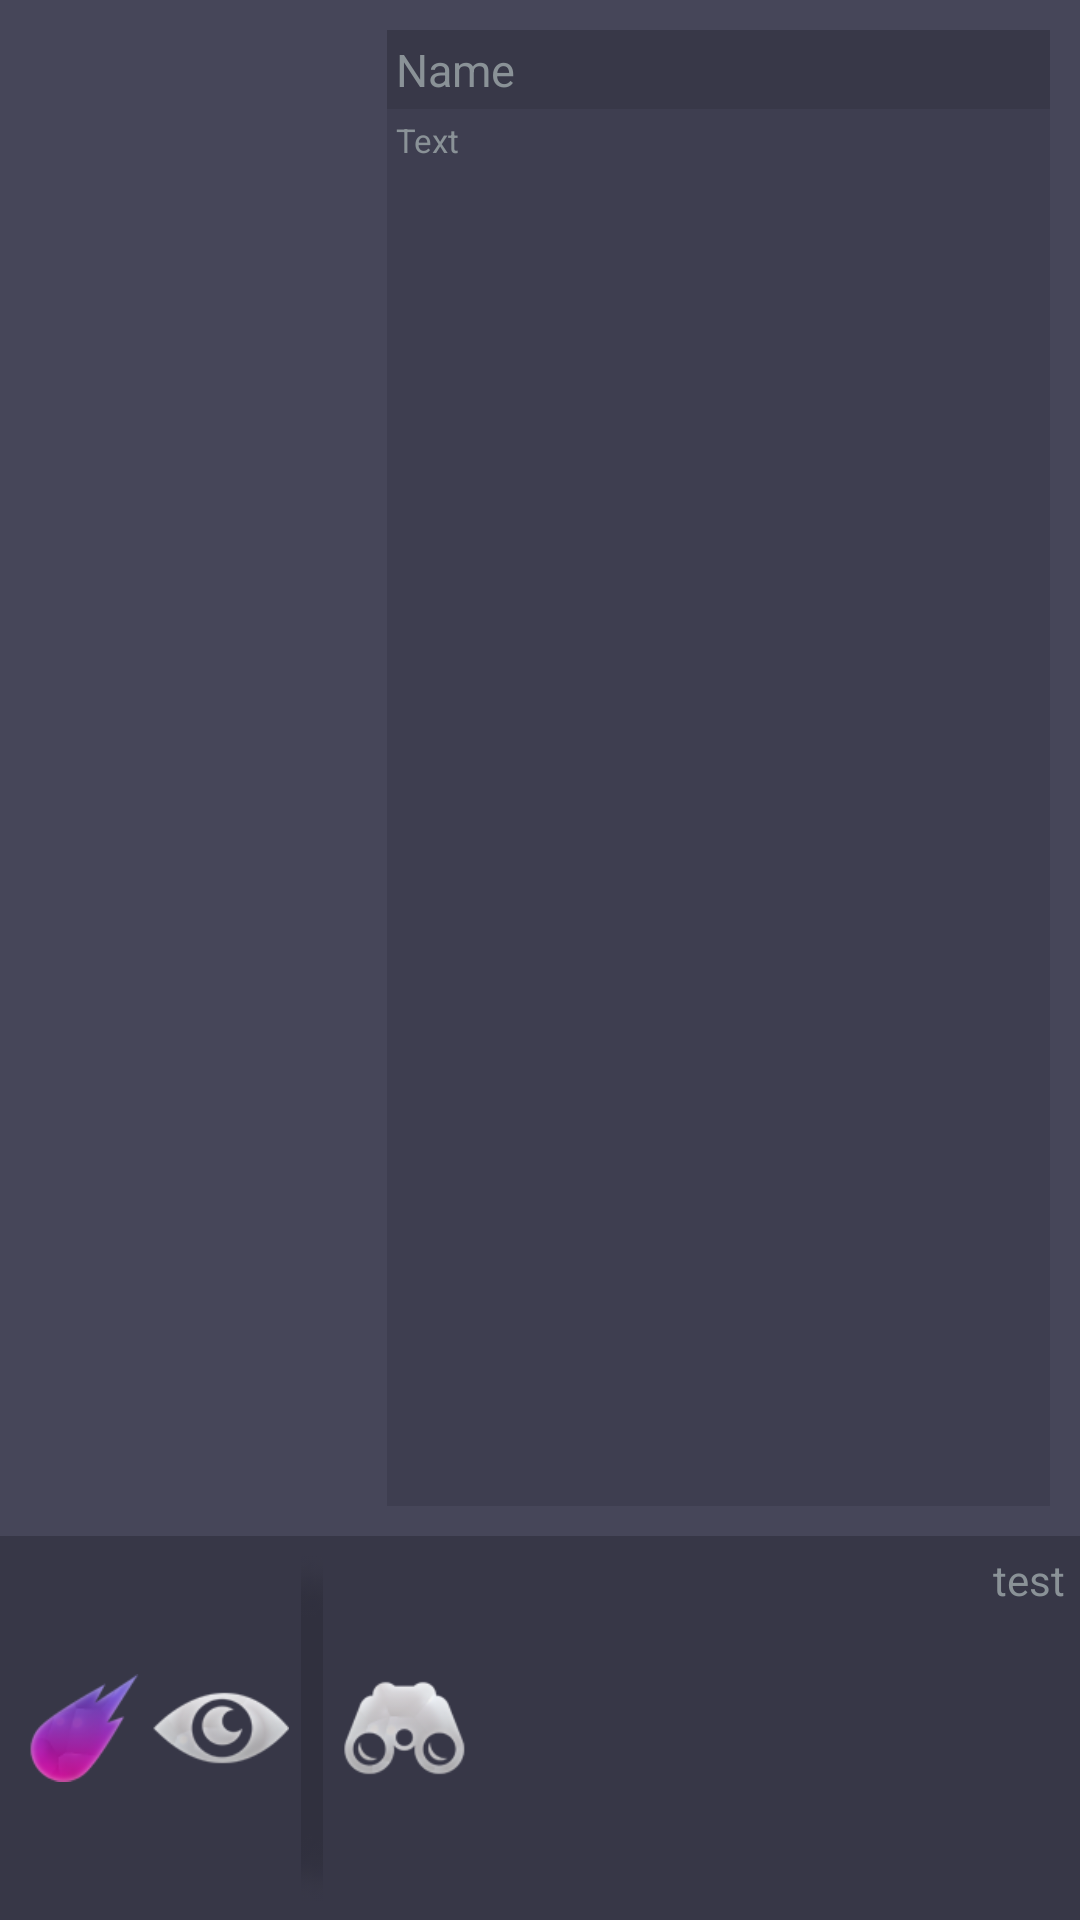

The Android layout XML behind this screen, and the referenced resources:
<!-- AndroidManifest.xml: application theme Theme.AppCompat.NoActionBar -->
<!-- res/layout/cosmoobject_layout.xml -->
<?xml version="1.0" encoding="utf-8"?>
<LinearLayout xmlns:android="http://schemas.android.com/apk/res/android"
    xmlns:app="http://schemas.android.com/apk/res-auto"
    xmlns:tools="http://schemas.android.com/tools"
    android:layout_width="match_parent"
    android:layout_height="155dp"
    android:background="@color/back_light"
    android:orientation="vertical"
    android:theme="@android:style/Theme.DeviceDefault.Dialog.NoActionBar"
    android:weightSum="1">

    <LinearLayout
        android:layout_width="match_parent"
        android:layout_height="match_parent"
        android:layout_weight="0.2"
        android:orientation="horizontal"
        android:padding="10dp"
        android:weightSum="1">

        <FrameLayout
            android:layout_width="match_parent"
            android:layout_height="wrap_content"
            android:layout_marginRight="10dp"
            android:layout_weight="0.65">

            <ImageView
                android:id="@+id/list_image"
                android:layout_width="match_parent"
                android:layout_height="match_parent"
 />

            <ImageView
                android:id="@+id/list_frame"
                android:layout_width="match_parent"
                android:layout_height="match_parent"

                app:srcCompat="@drawable/frame_comet" />

        </FrameLayout>

        <LinearLayout
            android:layout_width="match_parent"
            android:layout_height="match_parent"
            android:layout_weight="0.35"
            android:orientation="vertical">

            <TextView
                android:id="@+id/list_name"
                android:layout_width="match_parent"
                android:layout_height="wrap_content"

                android:background="@color/back_dark50op"
                android:maxLines="1"
                android:padding="3dp"
                android:text="Name"
                android:textSize="15sp" />

            <TextView
                android:id="@+id/list_info"
                android:layout_width="match_parent"
                android:layout_height="match_parent"

                android:layout_alignBottom="@+id/list_image"

                android:layout_below="@+id/list_name"
                android:background="@color/back_light50op"
                android:padding="3dp"
                android:text="Text"
                android:textSize="11sp" />
        </LinearLayout>

    </LinearLayout>

    <LinearLayout
        android:layout_width="match_parent"
        android:layout_height="match_parent"
        android:layout_weight="0.8"
        android:background="@color/back_dark"
        android:orientation="horizontal"
        android:padding="5dp">

        <ImageView
            android:id="@+id/list_type"
            android:layout_width="match_parent"
            android:layout_height="match_parent"
            android:layout_alignParentLeft="false"
            android:layout_alignParentStart="false"
            android:layout_weight="1"
            app:srcCompat="@drawable/type_comet" />

        <ImageView
            android:id="@+id/list_visibility"
            android:layout_width="match_parent"
            android:layout_height="match_parent"
            android:layout_weight="1"
            app:srcCompat="@drawable/vis_eye" />

        <ImageView
            android:id="@+id/list_border"
            android:layout_width="match_parent"
            android:layout_height="match_parent"
            android:layout_weight="1.1"
            app:srcCompat="@drawable/icon_border" />

        <ImageButton
            android:id="@+id/list_sub"
            android:layout_width="match_parent"
            android:layout_height="match_parent"
            android:layout_weight="1"
            android:background="@android:color/transparent"
            android:scaleType="fitCenter"
            app:srcCompat="@drawable/vis_bino" />

        <TextView
            android:id="@+id/list_timer"
            android:layout_width="match_parent"
            android:layout_height="match_parent"
            android:layout_alignParentBottom="false"
            android:layout_alignParentEnd="false"
            android:layout_alignParentRight="false"
            android:layout_weight="0.5"
            android:text="test"
            android:gravity="end" />
    </LinearLayout>


</LinearLayout>
<!-- resources referenced by this layout -->
<resources>
  <color name="back_dark">#373747</color>
  <color name="back_dark50op">#cf353544</color>
  <color name="back_light">#464659</color>
  <color name="back_light50op">#c03d3d4e</color>
  <!-- drawable icon_border: png bitmap (drawable, 2960 bytes) -->
  <!-- drawable type_comet: png bitmap (drawable, 8789 bytes) -->
  <!-- drawable vis_bino: png bitmap (drawable, 9697 bytes) -->
  <!-- drawable vis_eye: png bitmap (drawable, 8532 bytes) -->
</resources>
